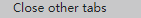
Task: Integrate common software by anali
Workflow: close_all_tab_except_input

Step 1: Find Element 'menu item  close others' on the menu item 'Close other tabs' (chrome.exe)
